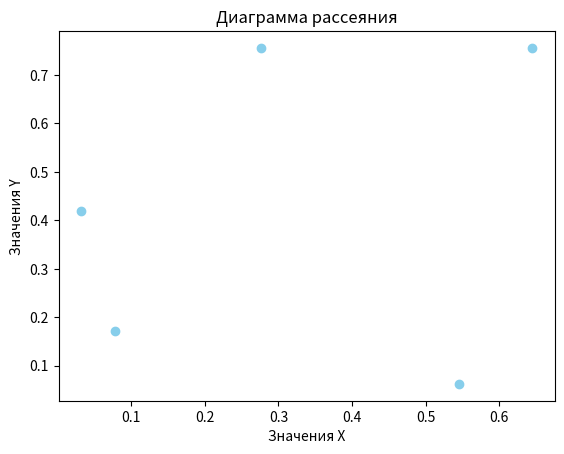

Generate this figure with matplotlib:
import numpy as np
import matplotlib.pyplot as plt

x = np.random.rand(5)  #### Генерация 5 случайных чисел для оси X
y = np.random.rand(5)  #### Генерация 5 случайных чисел для оси Y

plt.scatter(x, y, color='skyblue') #### Построение диаграммы рассеяния

plt.title('Диаграмма рассеяния') #### Добавление заголовков и меток осей
plt.xlabel('Значения X')
plt.ylabel('Значения Y')

plt.show() #### Выводим график
